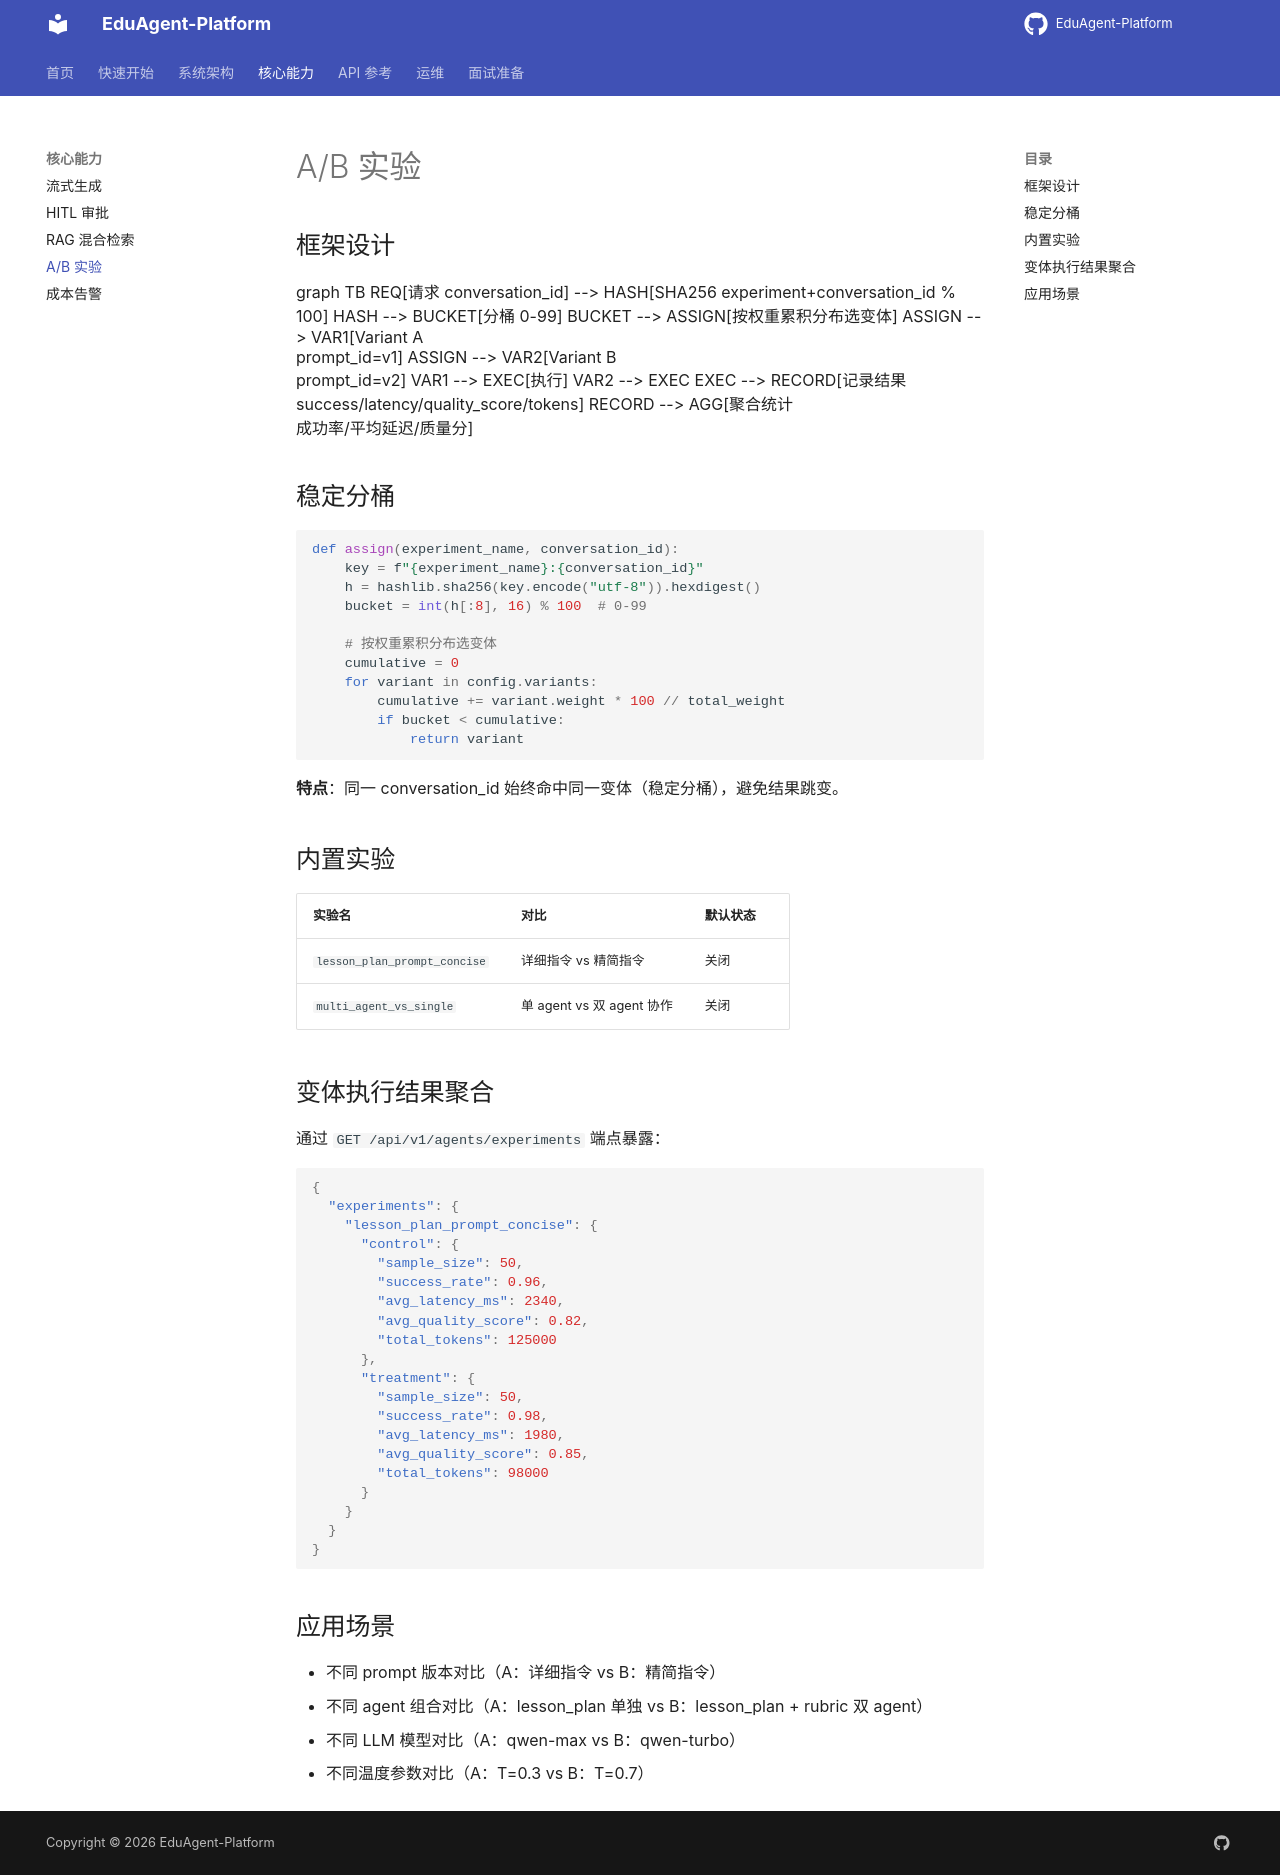

repository: jiaxiaojia123789/EduAgent-Platform · page: features/ab-experiments/index.html · generator: mkdocs

# A/B 实验

## 框架设计

```mermaid
graph TB
    REQ[请求 conversation_id] --> HASH[SHA256 experiment+conversation_id % 100]
    HASH --> BUCKET[分桶 0-99]
    BUCKET --> ASSIGN[按权重累积分布选变体]
    ASSIGN --> VAR1[Variant A<br/>prompt_id=v1]
    ASSIGN --> VAR2[Variant B<br/>prompt_id=v2]
    VAR1 --> EXEC[执行]
    VAR2 --> EXEC
    EXEC --> RECORD[记录结果<br/>success/latency/quality_score/tokens]
    RECORD --> AGG[聚合统计<br/>成功率/平均延迟/质量分]
```

## 稳定分桶

```python
def assign(experiment_name, conversation_id):
    key = f"{experiment_name}:{conversation_id}"
    h = hashlib.sha256(key.encode("utf-8")).hexdigest()
    bucket = int(h[:8], 16) % 100  # 0-99
    
    # 按权重累积分布选变体
    cumulative = 0
    for variant in config.variants:
        cumulative += variant.weight * 100 // total_weight
        if bucket < cumulative:
            return variant
```

**特点**：同一 conversation_id 始终命中同一变体（稳定分桶），避免结果跳变。

## 内置实验

| 实验名 | 对比 | 默认状态 |
|---|---|---|
| `lesson_plan_prompt_concise` | 详细指令 vs 精简指令 | 关闭 |
| `multi_agent_vs_single` | 单 agent vs 双 agent 协作 | 关闭 |

## 变体执行结果聚合

通过 `GET /api/v1/agents/experiments` 端点暴露：

```json
{
  "experiments": {
    "lesson_plan_prompt_concise": {
      "control": {
        "sample_size": 50,
        "success_rate": 0.96,
        "avg_latency_ms": 2340,
        "avg_quality_score": 0.82,
        "total_tokens": 125000
      },
      "treatment": {
        "sample_size": 50,
        "success_rate": 0.98,
        "avg_latency_ms": 1980,
        "avg_quality_score": 0.85,
        "total_tokens": 98000
      }
    }
  }
}
```

## 应用场景

- 不同 prompt 版本对比（A：详细指令 vs B：精简指令）
- 不同 agent 组合对比（A：lesson_plan 单独 vs B：lesson_plan + rubric 双 agent）
- 不同 LLM 模型对比（A：qwen-max vs B：qwen-turbo）
- 不同温度参数对比（A：T=0.3 vs B：T=0.7）
